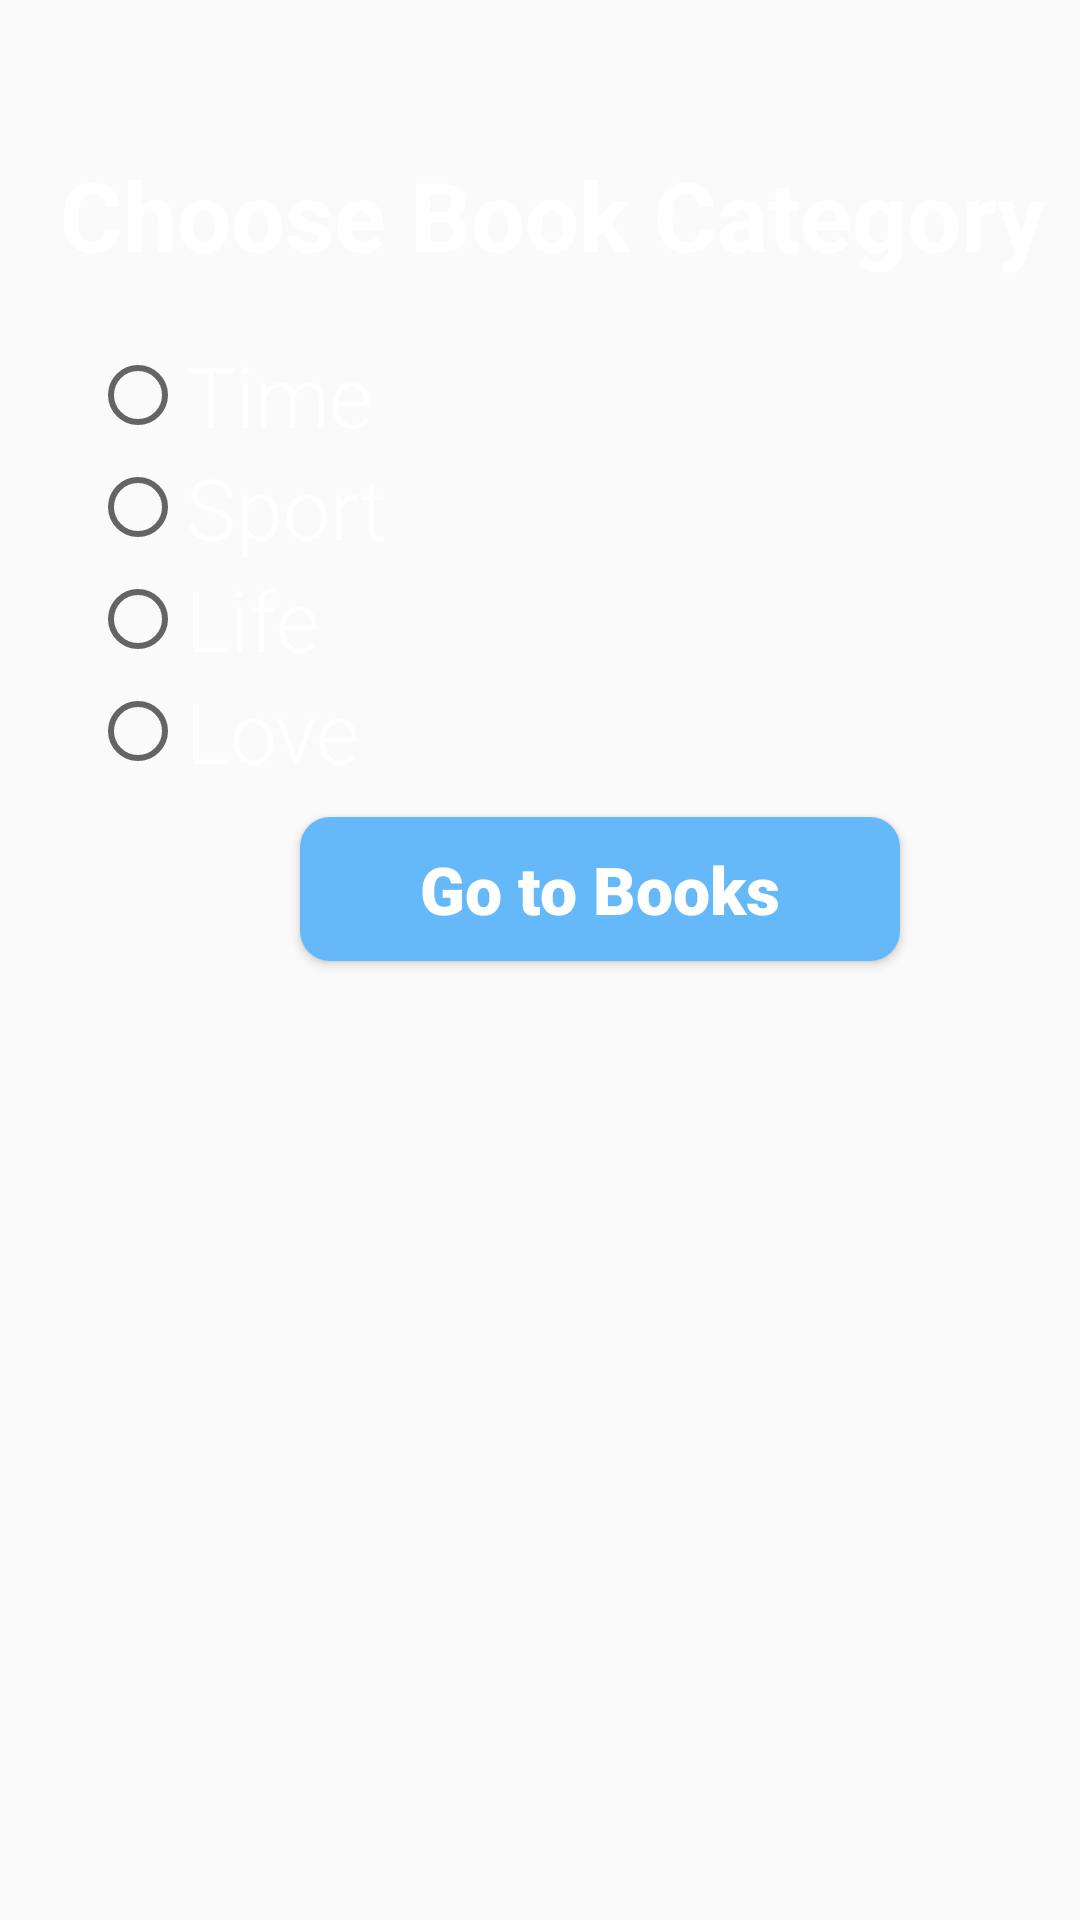

Here is an Android app screen rendered from its layout file. Give the layout XML and the strings, colors and styles it references.
<!-- AndroidManifest.xml: application theme AppTheme -->
<!-- res/layout/activity_main.xml -->
<?xml version="1.0" encoding="utf-8"?>
<RelativeLayout xmlns:android="http://schemas.android.com/apk/res/android"
    xmlns:app="http://schemas.android.com/apk/res-auto"
    xmlns:tools="http://schemas.android.com/tools"
    android:layout_width="match_parent"
    android:layout_height="match_parent"
    tools:context=".UI.MainActivity"
     android:background="@drawable/galaxy">

    <TextView
        android:id="@+id/Choose_textView"
        android:textSize="32sp"
        android:textStyle="bold"
        android:textColor="@android:color/white"
        android:fontFamily="sans-serif"
        android:layout_width="wrap_content"
        android:layout_height="wrap_content"
        android:layout_marginTop="50dp"
        android:layout_marginLeft="20dp"
        android:text="Choose Book Category"
        android:textAllCaps="false" />

    <RadioGroup
        android:id="@+id/radioGroup"
        android:layout_width="wrap_content"
        android:layout_height="wrap_content"
        android:layout_below="@+id/Choose_textView"
        android:layout_marginLeft="30dp"
        android:layout_marginTop="20dp">

        <RadioButton
            android:id="@+id/radio_one"
            android:textSize="28sp"
            android:textColor="@android:color/white"
            android:fontFamily="sans-serif-light"
            android:layout_width="wrap_content"
            android:layout_height="wrap_content"
            android:text="Time" />

        <RadioButton
            android:id="@+id/radio_two"
            android:textSize="28sp"
            android:textColor="@android:color/white"
            android:fontFamily="sans-serif-light"
            android:layout_width="wrap_content"
            android:layout_height="wrap_content"
            android:text="Sport" />

        <RadioButton
            android:id="@+id/radio_three"
            android:textSize="28sp"
            android:textColor="@android:color/white"
            android:fontFamily="sans-serif-light"
            android:layout_width="wrap_content"
            android:layout_height="wrap_content"
            android:text="Life" />

        <RadioButton
            android:id="@+id/radio_four"
            android:textSize="28sp"
            android:textColor="@android:color/white"
            android:fontFamily="sans-serif-light"
            android:layout_width="wrap_content"
            android:layout_height="wrap_content"
            android:text="Love" />
    </RadioGroup>
    <Button
        android:id="@+id/ChoiceBtn"
        android:layout_width="200dp"
        android:layout_height="wrap_content"
        android:layout_marginLeft="100dp"
        android:textSize="22sp"
        android:text="Go to Books"
        android:textColor="@android:color/white"
        android:fontFamily="sans-serif-black"
        android:textAllCaps="false"
        android:layout_marginTop="10dp"
        android:background="@drawable/bluebtn"
        android:layout_below="@+id/radioGroup"/>
</RelativeLayout>
<!-- resources referenced by this layout -->
<resources>
  <!-- drawable bluebtn (drawable) -->
  <?xml version="1.0" encoding="utf-8"?>
  <shape xmlns:android="http://schemas.android.com/apk/res/android">
      <solid android:color="#66b9f9"/>
      <corners android:radius="10dp"/>
  </shape>
  <style name="AppTheme" parent="Theme.AppCompat.Light.DarkActionBar">
          
          <item name="colorPrimary">@color/colorPrimary</item>
          <item name="colorPrimaryDark">@color/colorPrimaryDark</item>
          <item name="colorAccent">@color/colorAccent</item>
      </style>
  <!-- not gathered from this repository: default colours our renderer supplied (Android Studio template values) -->
  <color name="colorPrimary">#FF6200EE</color>
  <color name="colorPrimaryDark">#FF3700B3</color>
  <color name="colorAccent">#FF03DAC5</color>
</resources>
